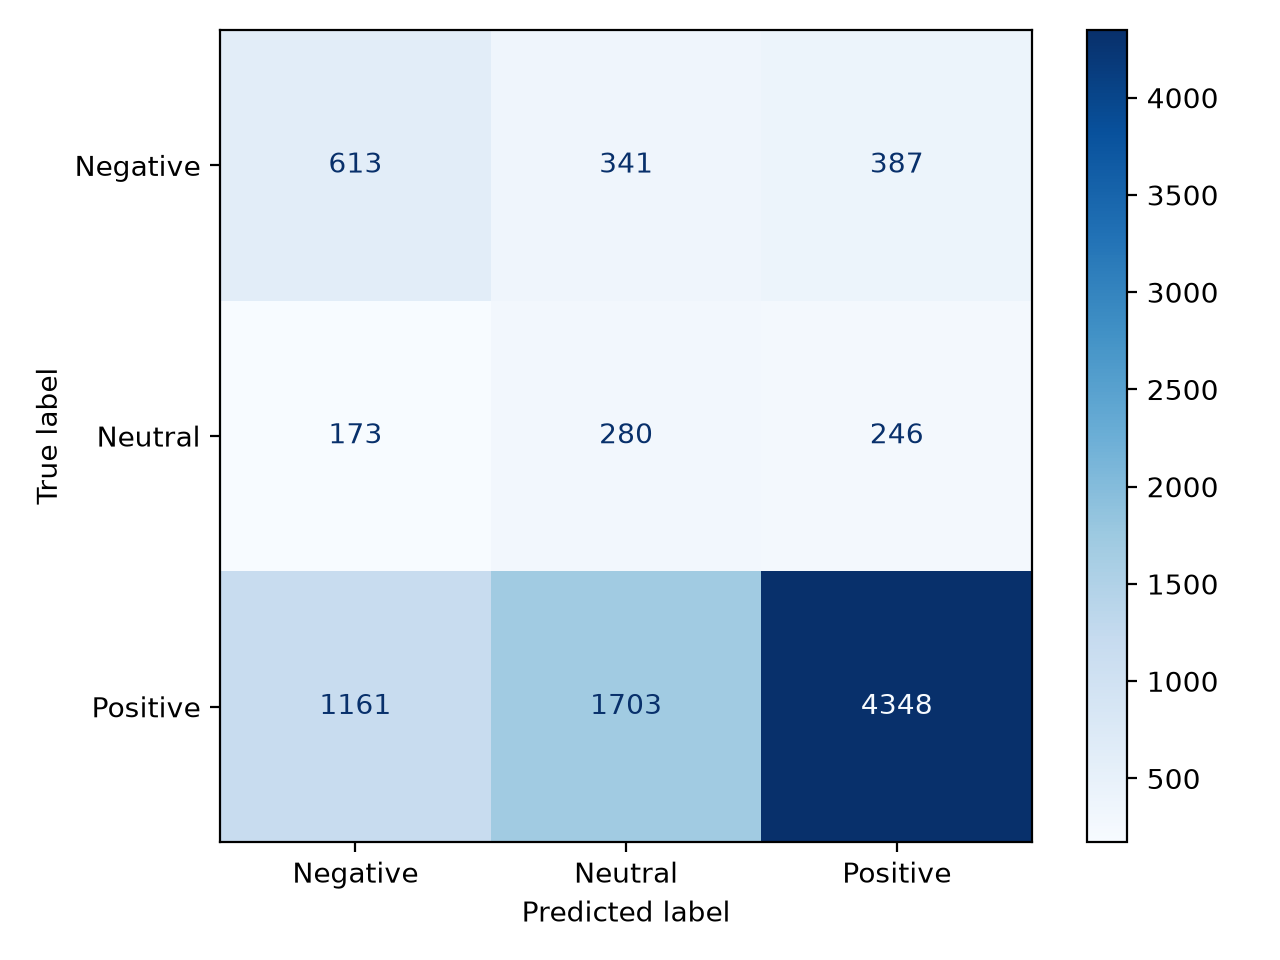

The table this chart was drawn from, first rows:
Actual / Predicted, Negative, Neutral, Positive
Negative, 613, 341, 387
Neutral, 173, 280, 246
Positive, 1161, 1703, 4348
